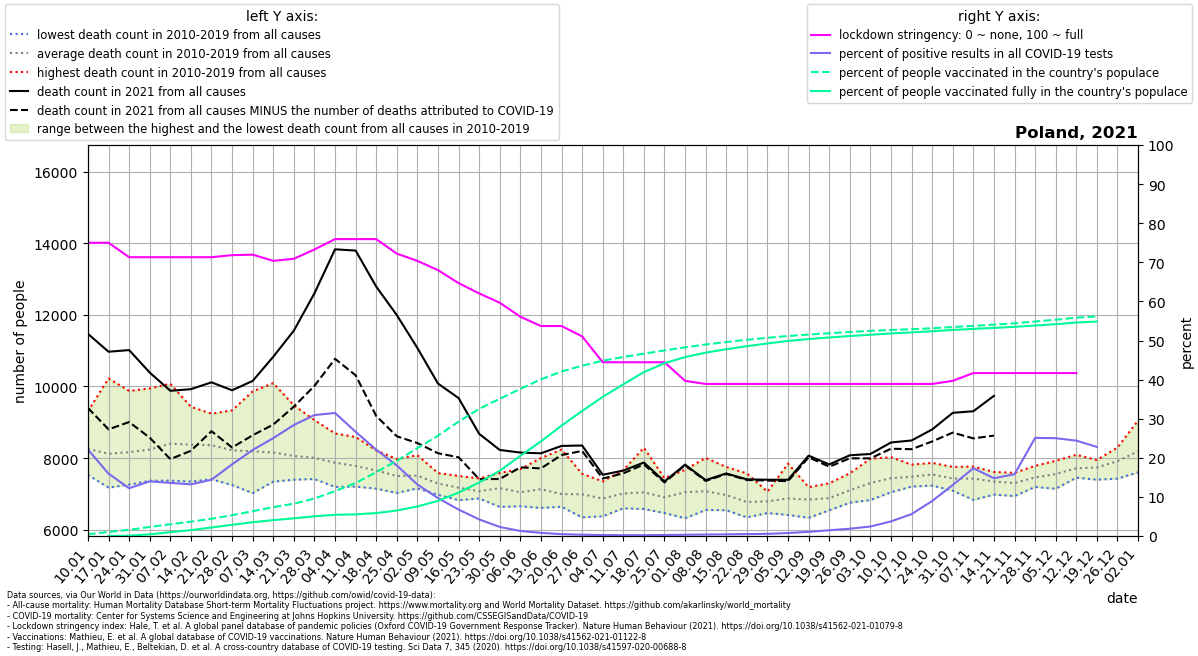

The table this chart was drawn from, first rows:
location, date, time, time_unit, deaths_2010_all_ages, deaths_2011_all_ages, deaths_2012_all_ages, deaths_2013_all_ages, deaths_2014_all_ages, deaths_2015_all_ages, deaths_2016_all_ages, deaths_2017_all_ages, deaths_2018_all_ages, deaths_2019_all_ages, deaths_2020_all_ages, deaths_2021_all_ages, new_deaths, new_cases_smoothed, new_tests_smoothed, stringency_index, people_vaccinated, people_fully_vaccinated, population, positive_test_percent
Poland, 2021-01-10, 1, weekly, 7662, 8015, 7557, 9309, 7533, 7984, 8215, 9279, 8372, 8668, 8463, 11470, 2070, 8972, 40586, 75.0, 169089, , 37797000, 22.11
Poland, 2021-01-17, 2, weekly, 7176, 7697, 7442, 9030, 7317, 7754, 7920, 10225, 8078, 8586, 8242, 10970, 2166, 8373, 52502, 75.0, 387172, 671.0, 37797000, 15.95
Poland, 2021-01-24, 3, weekly, 7320, 7683, 7655, 9041, 7261, 7800, 7683, 9875, 8639, 8700, 8059, 11016, 2008, 6307, 51669, 71.3, 592370, 31357, 37797000, 12.21
Poland, 2021-01-31, 4, weekly, 7859, 7690, 7368, 8938, 7463, 7559, 7977, 9946, 8793, 8798, 8015, 10388, 1817, 5508, 39397, 71.3, 877205, 160316, 37797000, 13.98
Poland, 2021-02-07, 5, weekly, 7372, 8073, 7728, 8803, 7713, 7963, 7970, 10076, 8987, 9362, 8560, 9880, 1907, 5308, 39097, 71.3, 1134321, 368245, 37797000, 13.58
Poland, 2021-02-14, 6, weekly, 7345, 7934, 8133, 8401, 7837, 8166, 8145, 9432, 9088, 9269, 8343, 9925, 1720, 5333, 40363, 71.3, 1384965, 567426, 37797000, 13.21
Poland, 2021-02-21, 7, weekly, 7410, 7821, 8258, 8159, 7584, 8873, 7928, 9221, 9128, 9241, 8624, 10116, 1364, 6294, 43742, 71.3, 1663238, 823163, 37797000, 14.39
Poland, 2021-02-28, 8, weekly, 7250, 7935, 7699, 7839, 7524, 8985, 7861, 9053, 9333, 8717, 8474, 9894, 1598, 8427, 45996, 71.83, 2011890, 1083064, 37797000, 18.32
Poland, 2021-03-07, 9, weekly, 7023, 8014, 7515, 7788, 7627, 9068, 8002, 8388, 9864, 8620, 8471, 10155, 1516, 11136, 50621, 71.96, 2395459, 1332549, 37797000, 22
Poland, 2021-03-14, 10, weekly, 7345, 8033, 7501, 7983, 7557, 8839, 7859, 7967, 10094, 8388, 8364, 10830, 1893, 14160, 56572, 70.37, 2788227, 1534273, 37797000, 25.03
Poland, 2021-03-21, 11, weekly, 7398, 7921, 7525, 7946, 7778, 8850, 7824, 7709, 9472, 8183, 8410, 11560, 2122, 19225, 67714, 70.9, 3122706, 1708587, 37797000, 28.39
Poland, 2021-03-28, 12, weekly, 7417, 7691, 7630, 8216, 7758, 8640, 8014, 7637, 9061, 8025, 8322, 12601, 2584, 24592, 79507, 73.28, 3623981, 1901637, 37797000, 30.93
Poland, 2021-04-04, 13, weekly, 7196, 7311, 7637, 8239, 7610, 8535, 8025, 7684, 8689, 7795, 8148, 13829, 3057, 28080, 89256, 75.93, 4338661, 2048248, 37797000, 31.46
Poland, 2021-04-11, 14, weekly, 7205, 7306, 7513, 8590, 7417, 8449, 7614, 7366, 8571, 7783, 7991, 13793, 3480, 21525, 80760, 75.93, 5125417, 2093613, 37797000, 26.65
Poland, 2021-04-18, 15, weekly, 7149, 7267, 7871, 7928, 7329, 8154, 7510, 7441, 8216, 7699, 7996, 12788, 3611, 19225, 87136, 75.93, 6168430, 2217839, 37797000, 22.06
Poland, 2021-04-25, 16, weekly, 7027, 7203, 7762, 7677, 7318, 7974, 7107, 7475, 7748, 7730, 8184, 11993, 3383, 12825, 71102, 72.22, 7270984, 2463266, 37797000, 18.04
Poland, 2021-05-02, 17, weekly, 7243, 7338, 7614, 7496, 7344, 7797, 7157, 7466, 7584, 8082, 7743, 11074, 2653, 7844, 59529, 70.37, 8494564, 2854172, 37797000, 13.18
Poland, 2021-05-09, 18, weekly, 7094, 6977, 7584, 7121, 7005, 7483, 7399, 7385, 7373, 7485, 7757, 10081, 1944, 4983, 51469, 67.99, 9697089, 3397535, 37797000, 9.682
Poland, 2021-05-16, 19, weekly, 6826, 7360, 6934, 7284, 6915, 7324, 7229, 7060, 7311, 7502, 7581, 9677, 1652, 3787, 55985, 64.68, 11051473, 4197008, 37797000, 6.764
Poland, 2021-05-23, 20, weekly, 7086, 6982, 7024, 6967, 6876, 7266, 6925, 7148, 7061, 7435, 7558, 8678, 1264, 2236, 52699, 62.04, 12294113, 5175514, 37797000, 4.243
Poland, 2021-05-30, 21, weekly, 7108, 6855, 7180, 6639, 7507, 7102, 7254, 7074, 7309, 7586, 7546, 8228, 810.0, 1213, 52383, 59.66, 13269787, 6306170, 37797000, 2.317
Poland, 2021-06-06, 22, weekly, 7064, 6995, 6681, 6894, 6657, 7015, 6937, 7100, 7695, 7445, 7632, 8156, 414.0, 648.1, 50517, 56.08, 14219953, 7747139, 37797000, 1.283
Poland, 2021-06-13, 23, weekly, 8001, 6786, 7055, 6769, 6694, 7387, 6611, 6892, 7177, 7966, 7808, 8135, 421.0, 379.4, 47138, 53.7, 15148221, 9146843, 37797000, 0.8049
Poland, 2021-06-20, 24, weekly, 6660, 6643, 6953, 7031, 6707, 7076, 6790, 6830, 7035, 8240, 7740, 8341, 255.0, 242.8, 51437, 53.7, 15901088, 10672780, 37797000, 0.4721
Poland, 2021-06-27, 25, weekly, 6759, 6347, 7129, 7494, 6389, 6737, 7563, 7255, 7068, 7183, 7395, 8353, 151.0, 151.9, 46840, 51.05, 16460675, 12085218, 37797000, 0.3243
Poland, 2021-07-04, 26, weekly, 7146, 6502, 7018, 6378, 6655, 6781, 6864, 7023, 7002, 7352, 7375, 7536, 105.0, 100.8, 41098, 44.44, 16945383, 13448012, 37797000, 0.2453
Poland, 2021-07-11, 27, weekly, 6917, 6787, 7664, 6718, 6936, 7360, 6599, 6703, 7353, 7074, 7657, 7653, 76.0, 82.49, 39651, 44.44, 17303157, 14662956, 37797000, 0.208
Poland, 2021-07-18, 28, weekly, 8290, 6808, 6751, 6580, 7027, 7029, 6873, 6814, 7160, 7113, 7309, 7878, 55.0, 81.33, 38720, 44.44, 17625322, 15839128, 37797000, 0.21
Poland, 2021-07-25, 29, weekly, 7145, 6569, 6467, 6633, 6916, 6858, 6661, 7190, 7178, 7439, 7505, 7349, 27.0, 97.18, 37563, 44.44, 17943728, 16703650, 37797000, 0.2587
Poland, 2021-08-01, 30, weekly, 6323, 6381, 7547, 6805, 6826, 7016, 7267, 6997, 7674, 7660, 7569, 7819, 19.0, 114.1, 36323, 39.68, 18233579, 17295158, 37797000, 0.3142
Poland, 2021-08-08, 31, weekly, 6710, 6767, 7053, 7115, 7081, 6554, 6658, 7559, 8007, 7268, 7787, 7387, 24.0, 141.8, 37565, 38.89, 18512421, 17725283, 37797000, 0.3776
Poland, 2021-08-15, 32, weekly, 6996, 6573, 6557, 7171, 6546, 7753, 6715, 6902, 7305, 7186, 7952, 7573, 14.0, 163.4, 38864, 38.89, 18750649, 18053019, 37797000, 0.4204
Poland, 2021-08-22, 33, weekly, 6728, 6735, 6532, 6346, 6379, 7574, 6804, 6858, 6850, 6955, 8071, 7408, 17.0, 188.8, 38994, 38.89, 18965374, 18347276, 37797000, 0.4841
Poland, 2021-08-29, 34, weekly, 6602, 6954, 7063, 6468, 6595, 6698, 7039, 6596, 6877, 7040, 7947, 7397, 24.0, 204, 37205, 38.89, 19156667, 18614825, 37797000, 0.5482
Poland, 2021-09-05, 35, weekly, 6752, 6415, 6547, 6443, 6911, 6924, 6996, 6973, 6934, 7845, 7443, 7397, 39.0, 272, 36021, 38.89, 19331952, 18855692, 37797000, 0.755
Poland, 2021-09-12, 36, weekly, 6904, 6658, 6334, 6565, 6949, 6922, 6981, 6978, 7189, 6957, 7557, 8070, 46.0, 387.7, 36330, 38.89, 19473734, 19040392, 37797000, 1.067
Poland, 2021-09-19, 37, weekly, 7298, 6545, 6774, 6682, 6823, 6664, 6744, 7192, 7142, 6970, 7704, 7824, 63.0, 542, 36937, 38.89, 19600334, 19189061, 37797000, 1.467
Poland, 2021-09-26, 38, weekly, 7577, 6756, 6772, 7015, 6901, 7130, 6765, 7257, 7474, 7391, 8231, 8080, 84.0, 695.6, 37253, 38.89, 19721175, 19331655, 37797000, 1.867
Poland, 2021-10-03, 39, weekly, 7524, 7029, 7327, 7173, 6906, 6831, 7351, 7516, 7398, 7985, 8219, 8116, 123.0, 913.1, 37696, 38.89, 19826975, 19449384, 37797000, 2.422
Poland, 2021-10-10, 40, weekly, 7396, 7049, 7211, 7574, 7072, 7163, 7368, 8025, 7848, 7689, 8413, 8437, 174.0, 1392, 37280, 38.89, 19915937, 19581110, 37797000, 3.733
Poland, 2021-10-17, 41, weekly, 7566, 7301, 7327, 7356, 7395, 7206, 7456, 7798, 7567, 7819, 9187, 8493, 243.0, 2038, 36412, 38.89, 19993738, 19683851, 37797000, 5.597
Poland, 2021-10-24, 42, weekly, 7560, 7355, 7556, 7235, 7268, 7868, 7658, 7616, 7539, 7803, 10231, 8801, 335.0, 3627, 40543, 38.89, 20080839, 19791969, 37797000, 8.945
Poland, 2021-10-31, 43, weekly, 7492, 7325, 7205, 7091, 7198, 7571, 7499, 7545, 7754, 7628, 12364, 9265, 552.0, 6184, 47371, 39.68, 20201511, 19919613, 37797000, 13.05
Poland, 2021-11-07, 44, weekly, 7322, 7183, 7459, 6834, 7517, 7348, 7646, 7594, 7765, 7637, 14743, 9309, 758.0, 9060, 52270, 41.67, 20307289, 20017824, 37797000, 17.33
Poland, 2021-11-14, 45, weekly, 7157, 7116, 7225, 6982, 7503, 7423, 7492, 7352, 7614, 7602, 16244, 9739, 1110, 13686, 92643, 41.67, 20430501, 20113820, 37797000, 14.77
Poland, 2021-11-21, 46, weekly, 7010, 7180, 7036, 6941, 7178, 7505, 7554, 7504, 7590, 7551, 15633, , 1955, 17156, 108561, 41.67, 20562145, 20219217, 37797000, 15.8
Poland, 2021-11-28, 47, weekly, 7197, 7301, 7290, 7252, 7414, 7442, 7706, 7784, 7709, 7527, 14828, , 2215, 21996, 87676, 41.67, 20735528, 20345367, 37797000, 25.09
Poland, 2021-12-05, 48, weekly, 7643, 7360, 7518, 7145, 7560, 7409, 7753, 7573, 7927, 7677, 13627, , 2638, 23236, 92891, 41.67, 20906280, 20475761, 37797000, 25.01
Poland, 2021-12-12, 49, weekly, 7573, 7489, 7543, 7454, 7735, 7588, 7977, 7802, 8094, 7919, 12982, , 2804, 23120, 94796, 41.67, 21108667, 20633284, 37797000, 24.39
Poland, 2021-12-19, 50, weekly, 7747, 7480, 7930, 7398, 7640, 7563, 7837, 7948, 7917, 7942, 12018, , 1827, 21434, 94081, , 21222274, 20731361, 37797000, 22.78
Poland, 2021-12-26, 51, weekly, 8010, 7515, 8247, 7428, 7859, 7472, 8297, 8011, 8162, 8158, 11679, , , , , , , , , 
Poland, 2022-01-02, 52, weekly, 8094, 7949, 9049, 7704, 7709, 7604, 8874, 8439, 8537, 7949, 12128, , , , , , , , , 
